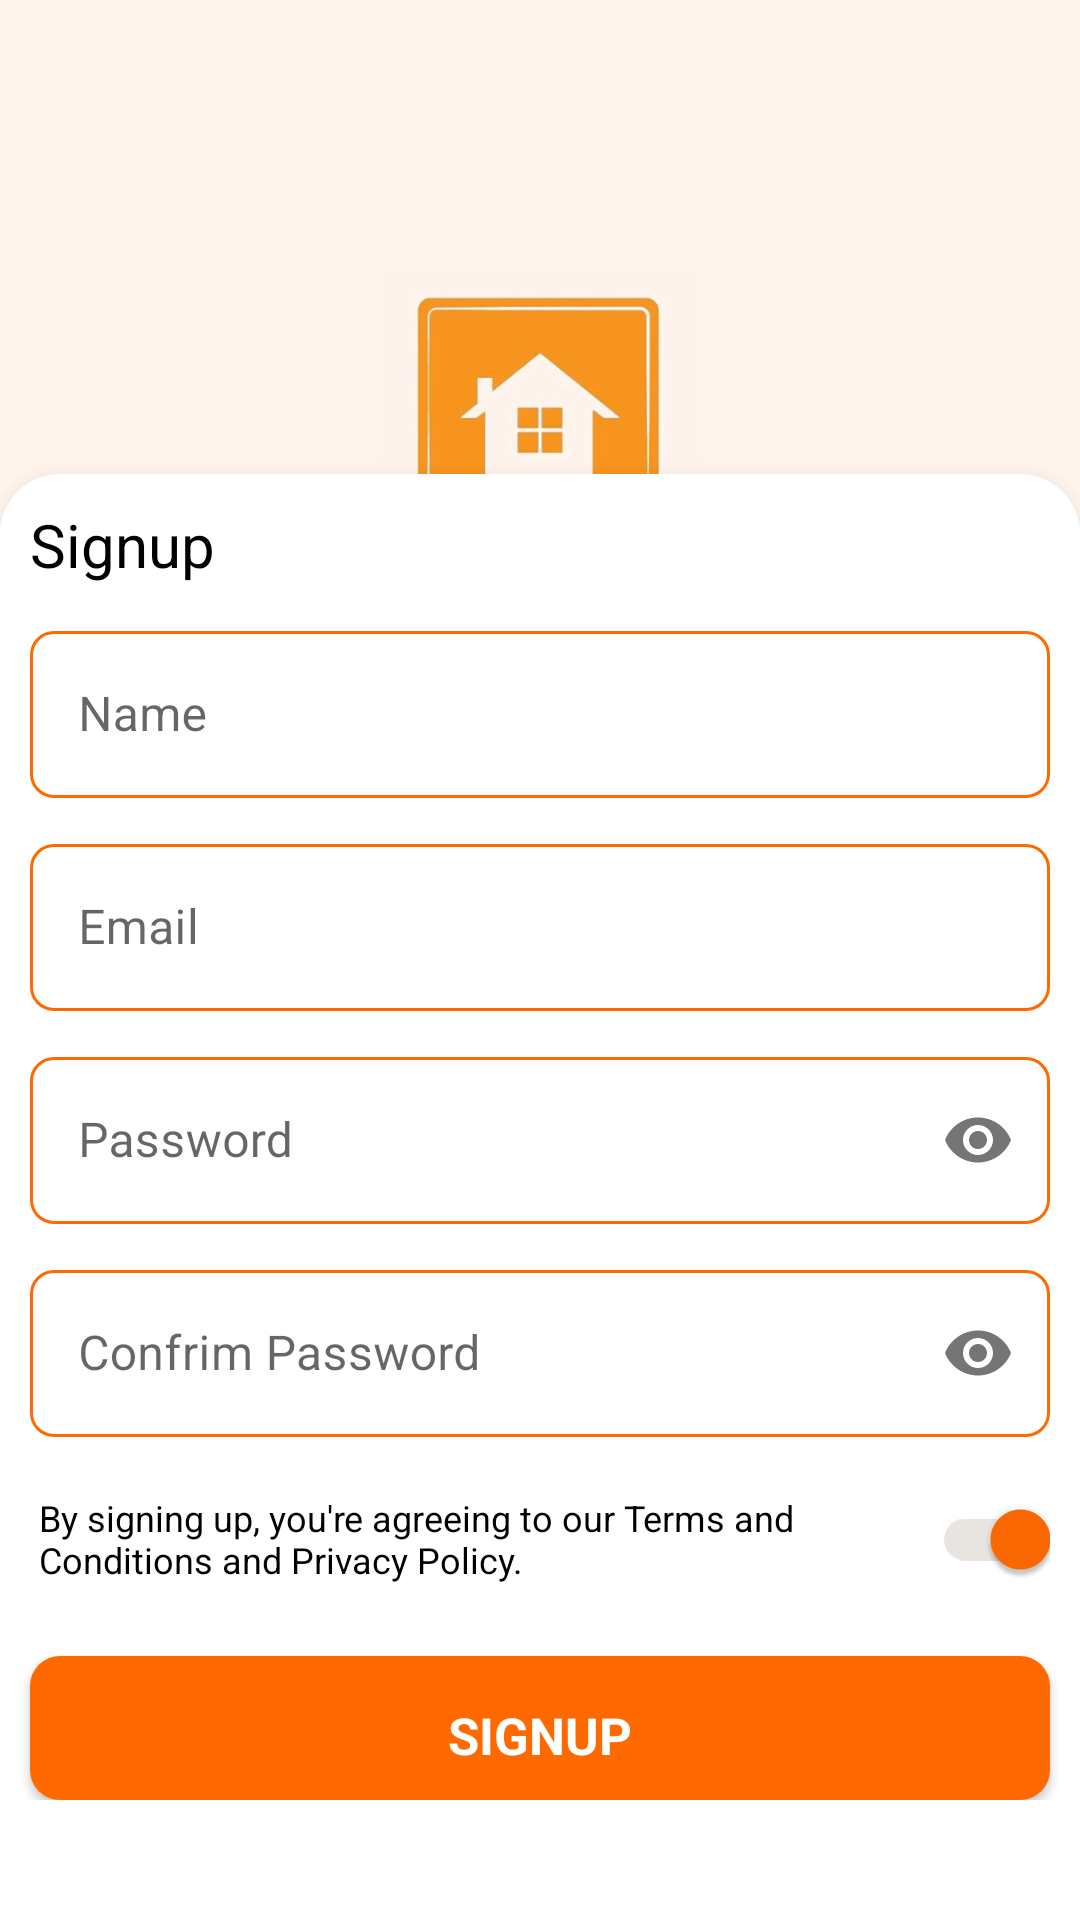

Here is an Android app screen rendered from its layout file. Give the layout XML and the strings, colors and styles it references.
<!-- AndroidManifest.xml: application theme Theme.RealEstateApp -->
<!-- res/layout/fragment_signup.xml -->
<?xml version="1.0" encoding="utf-8"?>
<androidx.constraintlayout.widget.ConstraintLayout xmlns:android="http://schemas.android.com/apk/res/android"
    xmlns:app="http://schemas.android.com/apk/res-auto"
    xmlns:tools="http://schemas.android.com/tools"
    android:layout_width="match_parent"
    android:layout_height="match_parent"
    android:background="@color/light_white"
    tools:context=".fragment.SignupFragment">

    <androidx.appcompat.widget.AppCompatImageView
        android:id="@+id/ivWelcomeBG"
        android:layout_width="@dimen/dp_0"
        android:layout_height="@dimen/dp_0"
        android:paddingBottom="@dimen/dp_20"
        android:scaleType="centerCrop"
        android:src="@drawable/background_signup"
        app:layout_constraintDimensionRatio="1:1"
        app:layout_constraintEnd_toEndOf="parent"
        app:layout_constraintStart_toStartOf="parent"
        app:layout_constraintTop_toTopOf="parent" />


    <androidx.constraintlayout.widget.ConstraintLayout
        android:id="@+id/bottomLayout"
        android:layout_width="match_parent"
        android:layout_height="wrap_content"
        android:background="@drawable/top_round_corner"
        android:elevation="@dimen/dp_10"
        android:paddingBottom="@dimen/dp_40"
        app:layout_constraintBottom_toBottomOf="parent"
        tools:layout_editor_absoluteX="175dp">

        <androidx.appcompat.widget.AppCompatTextView
            android:id="@+id/tvLoginText"
            android:layout_width="wrap_content"
            android:layout_height="wrap_content"
            android:layout_margin="@dimen/dp_10"
            android:text="@string/signup"
            android:textColor="@color/black"
            android:textSize="@dimen/sp_20"
            app:layout_constraintStart_toStartOf="parent"
            app:layout_constraintTop_toTopOf="parent" />

        <com.google.android.material.textfield.TextInputLayout
            android:id="@+id/EditTextName"
            style="@style/all_edit_field"
            android:layout_width="match_parent"
            android:layout_height="wrap_content"
            android:layout_marginStart="@dimen/dp_10"
            android:layout_marginTop="@dimen/dp_10"
            android:layout_marginEnd="@dimen/dp_10"
            android:hint="@string/name"
            app:layout_constraintTop_toBottomOf="@id/tvLoginText">

            <com.google.android.material.textfield.TextInputEditText
                android:layout_width="match_parent"
                android:layout_height="wrap_content"
                android:inputType="text"
                android:textColor="@color/black" />
        </com.google.android.material.textfield.TextInputLayout>

        <com.google.android.material.textfield.TextInputLayout
            android:id="@+id/EditTextEmail"
            style="@style/all_edit_field"
            android:layout_width="match_parent"
            android:layout_height="wrap_content"
            android:layout_marginStart="@dimen/dp_10"
            android:layout_marginTop="@dimen/dp_10"
            android:layout_marginEnd="@dimen/dp_10"
            android:hint="@string/email"
            app:layout_constraintTop_toBottomOf="@id/EditTextName">

            <com.google.android.material.textfield.TextInputEditText
                android:layout_width="match_parent"
                android:layout_height="wrap_content"
                android:inputType="text"
                android:textColor="@color/black" />
        </com.google.android.material.textfield.TextInputLayout>

        <com.google.android.material.textfield.TextInputLayout
            android:id="@+id/EditTextPassword"
            style="@style/all_edit_field"
            android:layout_width="match_parent"
            android:layout_height="wrap_content"
            android:layout_marginStart="@dimen/dp_10"
            android:layout_marginTop="@dimen/dp_10"
            android:layout_marginEnd="@dimen/dp_10"
            android:hint="@string/password"
            app:layout_constraintTop_toBottomOf="@id/EditTextEmail"
            app:passwordToggleEnabled="true">

            <com.google.android.material.textfield.TextInputEditText
                android:layout_width="match_parent"
                android:layout_height="wrap_content"
                android:inputType="textPassword"
                android:textColor="@color/black" />
        </com.google.android.material.textfield.TextInputLayout>

        <com.google.android.material.textfield.TextInputLayout
            android:id="@+id/EditTextConfirmPassword"
            style="@style/all_edit_field"
            android:layout_width="match_parent"
            android:layout_height="wrap_content"
            android:layout_marginStart="@dimen/dp_10"
            android:layout_marginTop="@dimen/dp_10"
            android:layout_marginEnd="@dimen/dp_10"
            android:hint="@string/confrim_password"
            app:layout_constraintTop_toBottomOf="@id/EditTextPassword"
            app:passwordToggleEnabled="true">

            <com.google.android.material.textfield.TextInputEditText
                android:layout_width="match_parent"
                android:layout_height="wrap_content"
                android:inputType="textPassword"
                android:textColor="@color/black" />
        </com.google.android.material.textfield.TextInputLayout>

        <LinearLayout
            android:id="@+id/LinearLayoutLineWithToggleButton"
            android:layout_width="match_parent"
            android:layout_height="wrap_content"
            android:layout_marginStart="@dimen/dp_10"
            android:layout_marginTop="@dimen/dp_10"
            android:layout_marginEnd="@dimen/dp_10"
            android:gravity="center_vertical"
            app:layout_constraintTop_toBottomOf="@+id/EditTextConfirmPassword">

            <TextView
                android:id="@+id/TextViewConditionsLine"
                android:layout_width="@dimen/dp_0"
                android:layout_height="wrap_content"
                android:layout_weight="1"
                android:padding="@dimen/dp_3"
                android:text="@string/signup_agreement"
                android:textColor="@color/black"
                android:textSize="@dimen/sp_12" />

            <androidx.appcompat.widget.SwitchCompat
                android:id="@+id/ToggleButtonConditions"
                android:layout_width="wrap_content"
                android:layout_height="wrap_content"
                android:checked="true"
                android:paddingStart="@dimen/dp_10"
                app:thumbTint="@color/orange"
                app:trackTint="@color/light_gray" />

        </LinearLayout>

        <androidx.appcompat.widget.AppCompatButton
            android:id="@+id/ButtonLogin"
            android:layout_width="match_parent"
            android:layout_height="wrap_content"
            android:layout_marginStart="@dimen/dp_10"
            android:layout_marginTop="@dimen/dp_15"
            android:layout_marginEnd="@dimen/dp_10"
            android:paddingTop="@dimen/dp_15"
            android:paddingBottom="@dimen/dp_10"
            android:text="@string/signup"
            style="@style/OrangeButtonStyle"
            app:layout_constraintEnd_toEndOf="parent"
            app:layout_constraintStart_toStartOf="parent"
            app:layout_constraintTop_toBottomOf="@+id/LinearLayoutLineWithToggleButton" />

    </androidx.constraintlayout.widget.ConstraintLayout>

</androidx.constraintlayout.widget.ConstraintLayout>
<!-- resources referenced by this layout -->
<resources>
  <color name="black">#FF000000</color>
  <color name="light_gray">#FFE8E5E1</color>
  <color name="light_white">#FFF4EB</color>
  <color name="orange">#FFFE6900</color>
  <dimen name="dp_0">0dp</dimen>
  <dimen name="dp_10">10dp</dimen>
  <dimen name="dp_15">15dp</dimen>
  <dimen name="dp_20">20dp</dimen>
  <dimen name="dp_3">3dp</dimen>
  <dimen name="dp_40">40dp</dimen>
  <dimen name="sp_12">12sp</dimen>
  <dimen name="sp_20">20sp</dimen>
  <!-- drawable background_signup: png bitmap (drawable, 23991 bytes) -->
  <!-- drawable top_round_corner (drawable) -->
  <?xml version="1.0" encoding="utf-8"?>
  <shape xmlns:android="http://schemas.android.com/apk/res/android"
      android:shape="rectangle">
      <solid android:color="@color/white" />
      <corners
          android:topLeftRadius="@dimen/dp_20"
          android:topRightRadius="@dimen/dp_20" />
  
  </shape>
  <string name="confrim_password">Confrim Password</string>
  <string name="email">Email</string>
  <string name="name">Name</string>
  <string name="password">Password</string>
  <string name="signup">Signup</string>
  <string name="signup_agreement">By signing up, you\'re agreeing to our Terms and Conditions and Privacy Policy.</string>
  <style name="OrangeButtonStyle">
          <item name="android:textStyle">bold</item>
          <item name="iconGravity">textEnd</item>
          <item name="android:textColor">@color/white</item>
          <item name="android:textSize">@dimen/sp_17</item>
          <item name="android:background">@drawable/background_button</item>
      </style>
  <style name="all_edit_field" parent="Widget.MaterialComponents.TextInputLayout.OutlinedBox">
          <item name="strokeColor">@color/orange</item>
          <item name="boxStrokeColor">@drawable/edit_box_color</item>
          <item name="boxStrokeWidth">1dp</item>
          <item name="boxStrokeWidthFocused">1dp</item>
          <item name="boxCornerRadiusBottomEnd">8dp</item>
          <item name="boxCornerRadiusTopEnd">8dp</item>
          <item name="boxCornerRadiusBottomStart">8dp</item>
          <item name="boxCornerRadiusTopStart">8dp</item>
  
      </style>
  <style name="Theme.RealEstateApp" parent="Theme.MaterialComponents.DayNight.NoActionBar">
          
  
          <item name="colorPrimary">@color/orange</item>
          <item name="colorPrimaryVariant">@color/purple_700</item>
          <item name="colorOnPrimary">@color/white</item>
          
          <item name="colorSecondary">@color/teal_200</item>
          <item name="colorSecondaryVariant">@color/teal_700</item>
          <item name="colorOnSecondary">@color/black</item>
          
          <item name="android:statusBarColor">@color/light_orange</item>
          
          <item name="fontFamily">@font/montserrat</item>
  
      </style>
  <color name="white">#FFFFFFFF</color>
  <dimen name="sp_17">17sp</dimen>
  <!-- drawable background_button (drawable) -->
  <?xml version="1.0" encoding="utf-8"?>
  <selector xmlns:android="http://schemas.android.com/apk/res/android">
      <item>
          <shape android:shape="rectangle">
              <corners android:radius="@dimen/dp_10"></corners>
              <solid android:color="@color/orange"></solid>
  
          </shape>
      </item>
  </selector>
  <!-- drawable edit_box_color (drawable) -->
  <?xml version="1.0" encoding="utf-8"?>
  <selector xmlns:android="http://schemas.android.com/apk/res/android">
      <item android:alpha="1" android:color="@color/orange" android:state_focused="true" />
      <item android:alpha="1" android:color="@color/orange" android:state_hovered="true" />
      <item android:alpha="1" android:color="@color/orange" android:state_enabled="false" />
      <item android:alpha="1" android:color="@color/orange" />
  
  </selector>
  <color name="purple_700">#FF3700B3</color>
  <color name="teal_200">#FF03DAC5</color>
  <color name="teal_700">#FF018786</color>
  <color name="light_orange">#F18435</color>
</resources>
